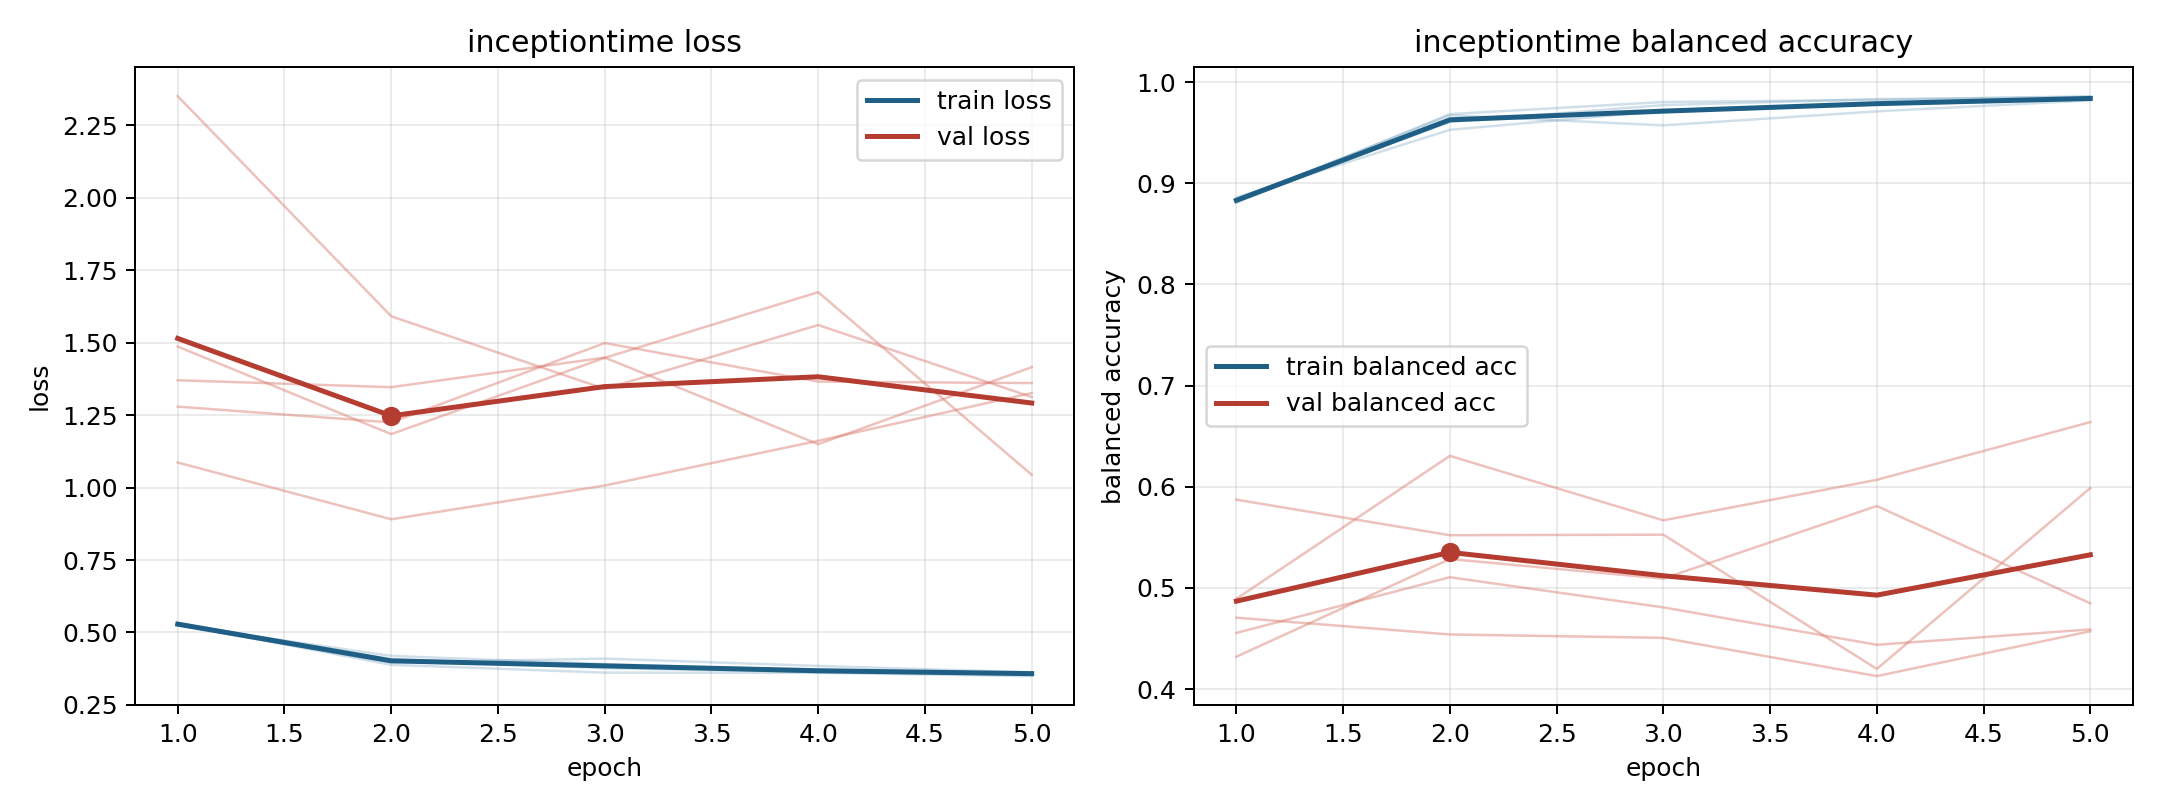

Data behind this chart, as committed beside it:
model, fold, epoch, train_loss, train_balanced_accuracy, val_loss, val_balanced_accuracy
inceptiontime, 1, 1, 0.5289, 0.8812, 1.279, 0.4556
inceptiontime, 1, 2, 0.3883, 0.9684, 1.225, 0.5106
inceptiontime, 1, 3, 0.3615, 0.9803, 1.499, 0.4808
inceptiontime, 1, 4, 0.3607, 0.9825, 1.366, 0.4438
inceptiontime, 1, 5, 0.3494, 0.9861, 1.36, 0.459
inceptiontime, 2, 1, 0.525, 0.8861, 1.37, 0.432
inceptiontime, 2, 2, 0.4191, 0.9529, 1.346, 0.5286
inceptiontime, 2, 3, 0.3909, 0.9716, 1.449, 0.5092
inceptiontime, 2, 4, 0.3685, 0.978, 1.15, 0.581
inceptiontime, 2, 5, 0.361, 0.9827, 1.415, 0.4848
inceptiontime, 3, 1, 0.5321, 0.8838, 2.35, 0.4706
inceptiontime, 3, 2, 0.4077, 0.9607, 1.591, 0.454
inceptiontime, 3, 3, 0.3767, 0.9773, 1.34, 0.4507
inceptiontime, 3, 4, 0.3637, 0.9833, 1.561, 0.4129
inceptiontime, 3, 5, 0.3609, 0.9853, 1.312, 0.4572
inceptiontime, 4, 1, 0.5323, 0.8811, 1.086, 0.4893
inceptiontime, 4, 2, 0.3998, 0.9642, 0.8906, 0.6306
inceptiontime, 4, 3, 0.3852, 0.9703, 1.007, 0.5669
inceptiontime, 4, 4, 0.3627, 0.9788, 1.161, 0.6069
inceptiontime, 4, 5, 0.3555, 0.9834, 1.326, 0.664
inceptiontime, 5, 1, 0.5252, 0.8837, 1.486, 0.5873
inceptiontime, 5, 2, 0.3959, 0.9673, 1.184, 0.5521
inceptiontime, 5, 3, 0.4098, 0.9573, 1.448, 0.5527
inceptiontime, 5, 4, 0.3844, 0.9711, 1.674, 0.42
inceptiontime, 5, 5, 0.3624, 0.9819, 1.044, 0.5988
